Labelled photos from "Hawk_Eye_dataset", an image-classification folder in nitharshanv/sem-8-major-project. The possible labels are: bat, pistol.

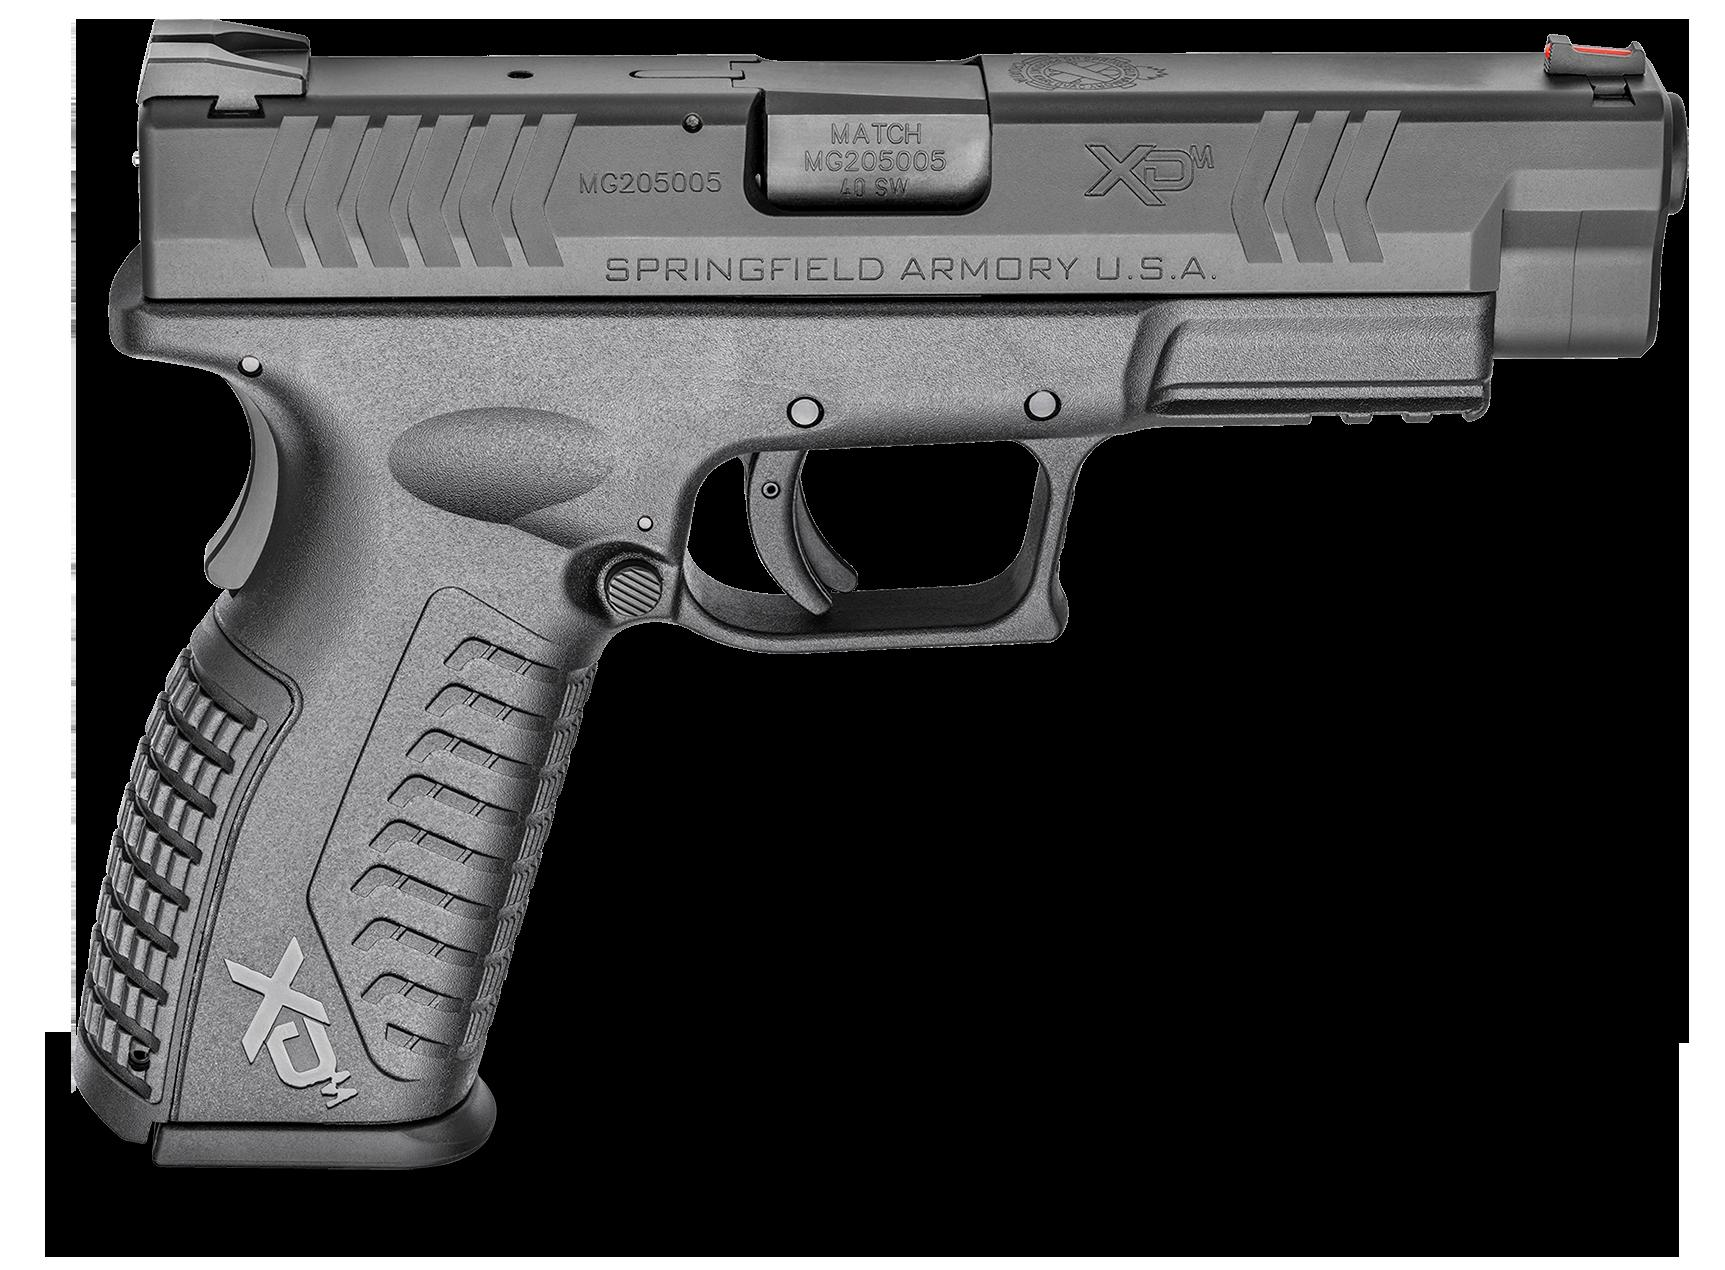
Label: pistol

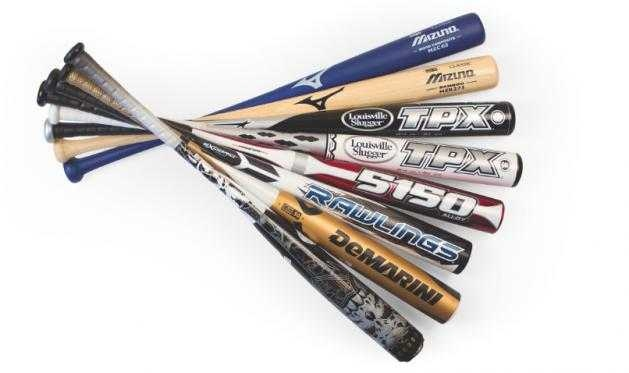
Label: bat

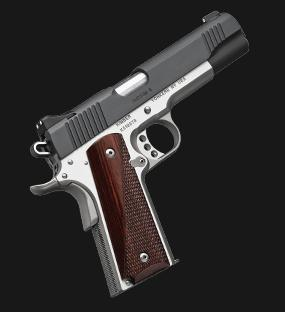
Label: pistol

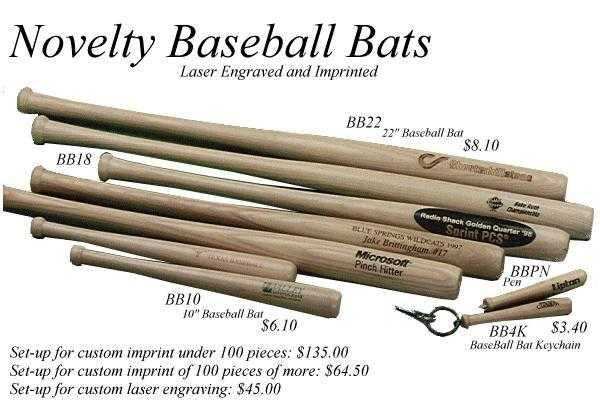
Label: bat

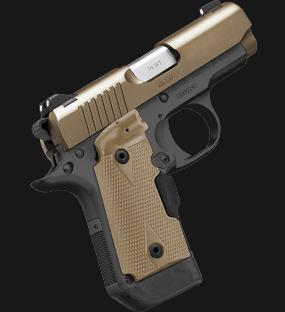
Label: pistol

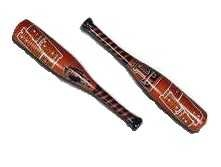
Label: bat
